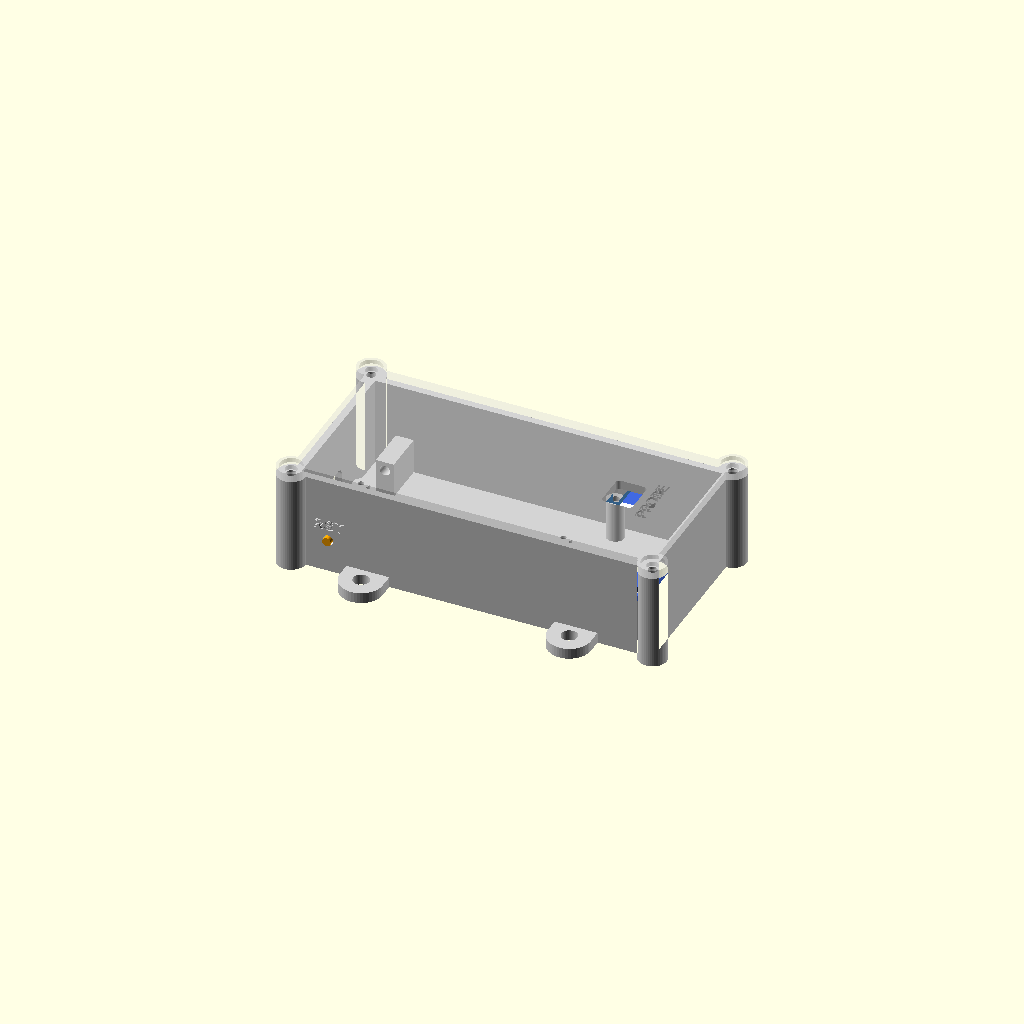
Cell 1: the model at its default parameters.
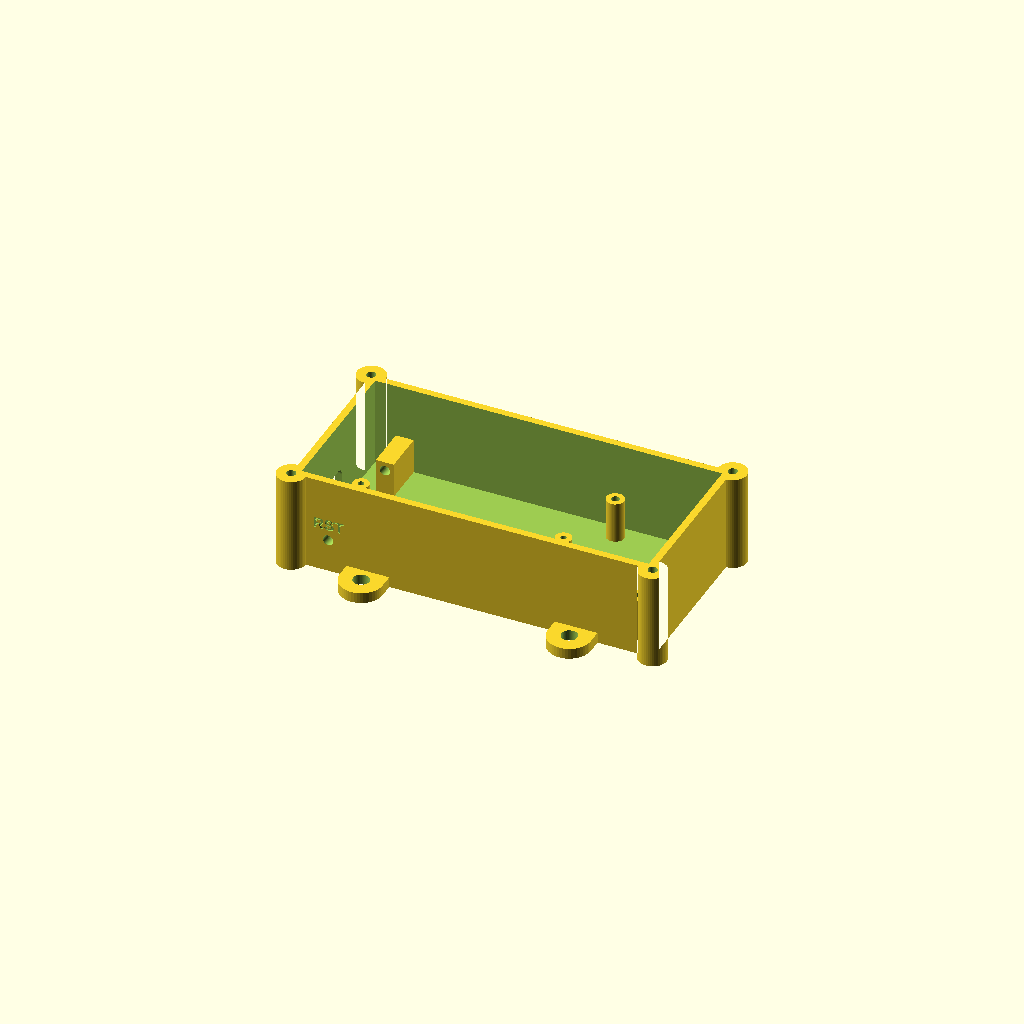
Cell 2: the same model with part = "base".
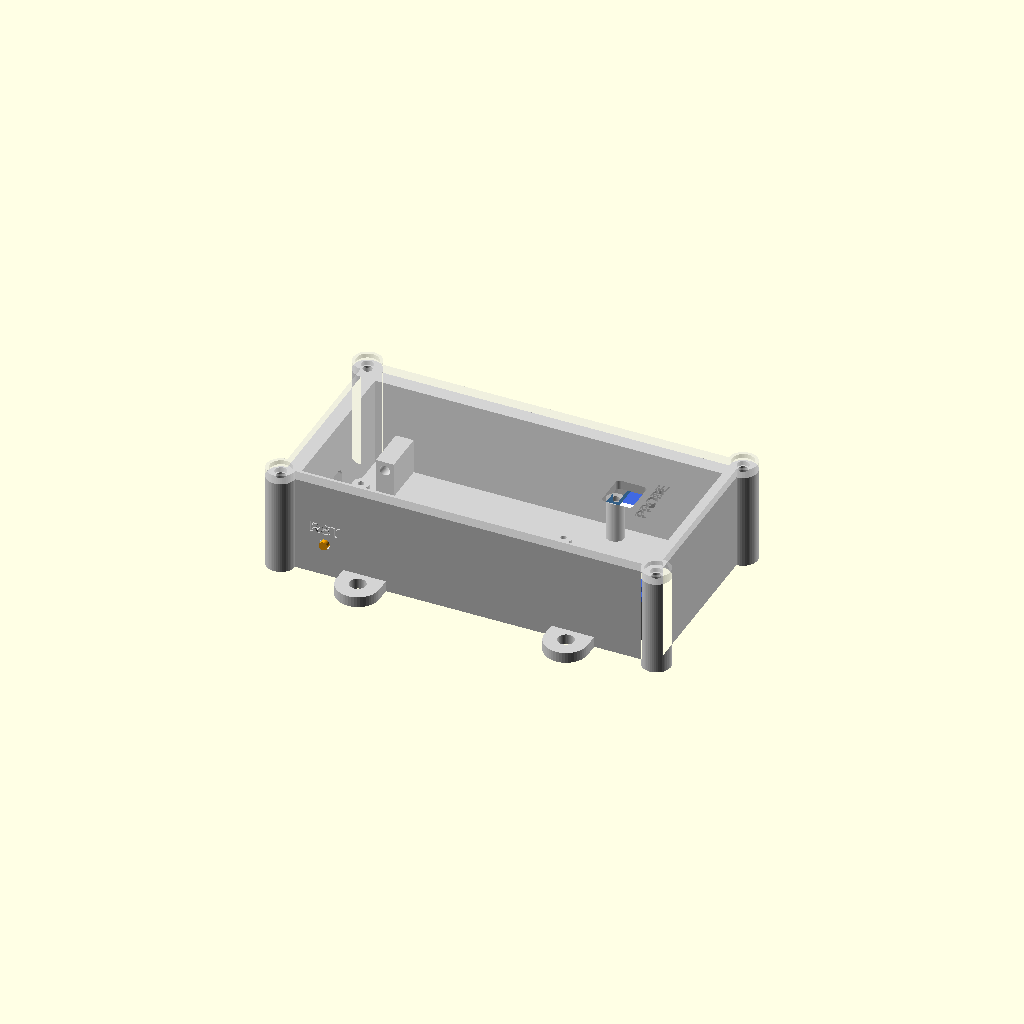
Cell 3: the same model with wall = 4.
One fixed orthographic camera (rotation 55°, 0°, 25°; colour scheme Cornfield) for every cell.
The OpenSCAD source (case/oil_meter_case.scad):
// Oil meter case: FireBeetle 2 ESP32-C5 + JSN-SR04T driver board + 1-cell LiPo
//
// Layout (top view, lid removed):
//
//              BOOT rod
//   +-----------||--------------------------------+
//   |                              <-Dupont-+---+ |
//   USB-C [ FireBeetle 2 C5 ]               |JSN| |  probe plug from the top,
//   |                                       +---+ |  through the lid
//   +-----------||--------------------------------+
//              RST rod
//
//   The battery (36 x 70 x 10) sits in a frame on the underside of the lid, above the
//   FireBeetle. Its JST-PH lead goes down to the BAT connector of the FireBeetle.
//
//   The JSN-SR04T board is mounted upside down on tall standoffs, components (10 mm)
//   towards the floor, so the probe socket on its back points up into an opening in the
//   lid: the probe cable plugs in from outside without a bend. Its right-angle header
//   points towards the FireBeetle.
//
// Parts (set `part`, or use the OpenSCAD customizer):
//   base    - the box, print open side up
//   lid     - print outer face down (battery frame up)
//   buttons - two push-rods for RST and BOOT, print standing on the collar
//   assembly- preview with dummy boards and battery (not for printing)
//
// Hardware: 4x M3x10 self-tapping (or M3 + heat-set inserts, see boss_hole_d),
//           2x M2x5 self-tapping for the FireBeetle, 4x M2.5x8 self-tapping for the JSN board.
//
// FireBeetle dimensions are taken from DFRobot's DFR1222 CAD drawing. JSN-SR04T V3.3
// dimensions from the board (41 x 28.5) and the seller photos.

/* [Part] */
part = "assembly"; // [assembly, base, lid, buttons, all]

/* [General] */
wall      = 2.0;
floor_t   = 2.0;
lid_t     = 2.5;
clr       = 0.3;   // fit clearance
corner_r  = 2.0;   // outer corner radius

/* [Battery] */
bat = [70, 36, 10];  // length, width, thickness

/* [FireBeetle 2 ESP32-C5 (DFR1222)] */
fb_l           = 60;
fb_w           = 25.4;
fb_pcb         = 1.6;
fb_h           = 7.3;    // pcb bottom to top of tallest part (BAT connector)
fb_hole_d      = 2.0;    // M2
fb_hole_inset  = 1.7;    // hole centres from each edge (22 x 56.6 pattern)
fb_standoff    = 4;      // room for solder joints / wire ends underneath
fb_btn_from_end= 6.77;   // RST/BOOT plunger centre, measured from the USB end
fb_btn_z       = 1.8;    // plunger centre above pcb top
fb_usb_w       = 9.0;
fb_usb_h       = 3.3;
fb_usb_out     = 1.2;    // USB-C sticks out past the pcb edge
fb_bat_conn    = [10.5, 18.5]; // BAT connector span from USB end (on the BOOT side)

/* [JSN-SR04T V3.3 driver board] */
// Board coordinates: u along the 41 mm edge, v from the header edge (28.5 mm).
sr_l        = 41;
sr_w        = 28.5;
sr_pcb      = 1.6;
sr_holes    = [[2.5, 2.5], [38.5, 2.5], [2.5, 26.0], [38.5, 26.0]]; // [u, v]
sr_pilot_d  = 2.2;    // M2.5 self-tapping into the standoffs
sr_comp_clear = 11;   // parts on the component (header) side
sr_jst      = [20.5, 13.4];  // [u, v] centre of the probe socket on the back
sr_jst_h    = 8.0;    // JST socket height above the pcb back (unplugged)
sr_jst_hole = [8.5, 10];   // cutout for socket/plug [along v, along u]
sr_plug_reach = 10;   // the plug can reach this far into the case
dupont_clear= 20;     // header pins + Dupont plugs + wire bend, beyond the header edge
dupont_len  = 15;     // rigid part of the Dupont plugs beyond the header edge

/* [Openings] */
usb_hole      = [12.5, 7.5];   // USB-C plug overmould

/* [Buttons] */
rod_d     = 2.4;
rod_hole_d= 2.9;
collar_d  = 4.5;
collar_t  = 1.0;
rod_gap   = 0.6;  // collar to plunger at rest
rod_out   = 1.0;  // rod sticks out of the wall this much

/* [Mounting] */
boss_d     = 8;
boss_hole_d= 2.6;   // 2.6 for M3 self-tapping, 4.0 for M3 heat-set inserts
lid_hole_d = 3.4;
lid_head_d = 6.2;   // counterbore for the screw head
tab_mount  = true;  // [true, false]
tab_w      = 12;
tab_len    = 10;
tab_t      = 3;
tab_hole_d = 4.5;

$fn = 48;

// ---------------------------------------------------------------- layout
lip_t   = 1.2;                      // lid locating lip
frame_t = 1.2;                      // battery frame wall
fb_x0 = fb_usb_out + 0.3;           // pcb edge at the USB end
fb_y0 = 5;                          // RST side gap (push-rod)

// battery (hanging from the lid) next to the USB end
bat_x0 = clr + lip_t + frame_t + clr;
bat_x1 = bat_x0 + bat[0] + 2 * clr + frame_t;

// JSN board past the battery (its socket must not be covered), header edge facing the
// FireBeetle. The Dupont plugs are at the height of the FireBeetle's module: keep clear.
sr_floor_h = sr_comp_clear + 0.5;   // standoff height under the components
sr_back_z  = sr_floor_h + sr_pcb;   // pcb back (socket side), facing up
sr_x0 = max(bat_x1 + 1, fb_x0 + fb_l + dupont_len + 1) - 11; // minus allowed overlap

in_l = sr_x0 + sr_w + clr + lip_t + 0.5;   // clear of the lid lip
in_w = max(fb_y0 + fb_w + 13.6, bat[1] + 2 * (clr + lip_t + frame_t + clr), sr_l + 3);
in_h = max(fb_h + fb_standoff + bat[2] + 3, sr_back_z + sr_jst_h + 0.5, sr_back_z + bat[2] + 2);

bat_y0 = (in_w - bat[1]) / 2 - clr;
sr_y0 = (in_w - sr_l) / 2;

fb_top = fb_standoff + fb_pcb;      // pcb top above inner floor
btn_x  = fb_x0 + fb_btn_from_end;
btn_z  = fb_top + fb_btn_z;

out_l = in_l + 2 * wall;
out_w = in_w + 2 * wall;
out_h = in_h + floor_t;

// rod guides: from the wall to collar_t + rod_gap before the board edge
rst_guide  = fb_y0 - collar_t - rod_gap;
boot_guide = in_w - (fb_y0 + fb_w) - collar_t - rod_gap;
rst_rod_len  = rod_out + wall + rst_guide;
boot_rod_len = rod_out + wall + boot_guide;

boss_off = 0;  // boss centre outside the outer corner
boss_pos = [for (x = [-wall - boss_off, in_l + wall + boss_off],
                 y = [-wall - boss_off, in_w + wall + boss_off]) [x, y]];

echo(str("Outer size: ", out_l + 2 * (boss_off + boss_d / 2), " x ",
         out_w + 2 * tab_len, " (incl. tabs) x ", out_h + lid_t," mm (inner ", in_l, " x ", in_w, " x ", in_h, ")"));
assert(sr_x0 - dupont_clear > fb_x0 + 30, "Dupont plugs would reach the FireBeetle's tall parts");
assert(in_h + lid_t - (sr_back_z + sr_jst_h) <= sr_plug_reach,
       "probe plug can't reach the socket through the lid");
echo(str("Probe socket top ", in_h + lid_t - (sr_back_z + sr_jst_h), " mm below the lid surface"));
echo(str("Push-rods: RST ", rst_rod_len, " mm, BOOT ", boot_rod_len, " mm"));

// ---------------------------------------------------------------- helpers
module rrect(size, r) {
    translate([r, r]) offset(r) square([size[0] - 2 * r, size[1] - 2 * r]);
}

module outline2d() {
    translate([-wall, -wall]) rrect([out_l, out_w], corner_r);
    for (p = boss_pos) translate(p) circle(d = boss_d);
}

module standoff(h, hole_d, d = 0) {
    od = d > 0 ? d : hole_d + 3.2;
    difference() {
        cylinder(d = od, h = h);
        translate([0, 0, 1]) cylinder(d = hole_d * 0.85, h = h);
    }
}

// ---------------------------------------------------------------- base
module base() {
    difference() {
        union() {
            translate([0, 0, -floor_t]) linear_extrude(out_h) outline2d();
            // wall-mounting tabs on the long sides
            if (tab_mount)
                for (x = [in_l * 0.2, in_l * 0.8], s = [0, 1])
                    translate([x, s ? in_w + wall : -wall, -floor_t])
                        mirror([0, s ? 0 : 1, 0]) mount_tab();
        }
        // cavity
        cube([in_l, in_w, in_h + 1]);
        // lid screw holes
        for (p = boss_pos) translate([p[0], p[1], 2 - floor_t])
            cylinder(d = boss_hole_d, h = out_h);
        // USB-C
        translate([-wall - 1, fb_y0 + fb_w / 2, fb_top + fb_usb_h / 2])
            rotate([0, 90, 0]) linear_extrude(wall + 2)
                rrect_c([usb_hole[1], usb_hole[0]], 2);
        // push-rod holes (RST on the -Y wall, BOOT on the +Y wall)
        translate([btn_x, -wall - 1, btn_z]) rotate([-90, 0, 0])
            cylinder(d = rod_hole_d, h = wall + rst_guide + 2);
        translate([btn_x, in_w - boot_guide - 1, btn_z]) rotate([-90, 0, 0])
            cylinder(d = rod_hole_d, h = wall + boot_guide + 2);
        // labels
        label([btn_x, -wall, btn_z + 4.5], 0, "RST");
        label([btn_x, in_w + wall, btn_z + 4.5], 180, "BOOT");
    }
    // FireBeetle standoffs
    for (p = fb_holes()) translate([p[0], p[1], 0])
        standoff(fb_standoff, fb_hole_d, 4.5);
    // JSN-SR04T standoffs, up from the floor to the component side
    sr_frame() for (h = sr_holes) translate([h[1], h[0], sr_pcb])
        difference() {
            cylinder(d = 5, h = sr_floor_h + 0.5);
            translate([0, 0, -1]) cylinder(d = sr_pilot_d, h = min(9, sr_floor_h));
        }
    // push-rod guides
    rod_guide(0, rst_guide);
    rod_guide(in_w - boot_guide, boot_guide);
}

module rrect_c(size, r) { translate(-size / 2) rrect(size, r); }

module label(pos, rot, txt) {
    translate(pos) rotate([90, 0, rot]) translate([0, 0, -0.4])
        linear_extrude(1) text(txt, size = 3.2, halign = "center", valign = "center",
                               font = "Liberation Sans:style=Bold");
}

module mount_tab() {
    difference() {
        hull() {
            translate([-tab_w / 2, 0, 0]) cube([tab_w, 0.01, tab_t]);
            translate([0, tab_len - tab_w / 2, 0]) cylinder(d = tab_w, h = tab_t);
        }
        translate([0, tab_len - tab_w / 2, -1]) cylinder(d = tab_hole_d, h = tab_t + 2);
    }
}

module rod_guide(y, len) {
    if (len > 0.5)
        difference() {
            translate([btn_x - 2.5, y, 0]) cube([5, len, btn_z + 2.5]);
            translate([btn_x, y - 1, btn_z]) rotate([-90, 0, 0])
                cylinder(d = rod_hole_d, h = len + 2);
        }
}

// Board coordinates of the JSN board (v from the header edge, u along the 41 mm edge,
// pcb back = socket side at z = 0, component side at z = +sr_pcb) -> case:
// v -> +X, u -> -Y, component side down.
module sr_frame() {
    multmatrix([[1, 0, 0, sr_x0],
                [0, -1, 0, sr_y0 + sr_l],
                [0, 0, -1, sr_back_z],
                [0, 0, 0, 1]]) children();
}

// Lid placement: maps lid (print) coordinates to case coordinates and back.
module lid_to_case() {
    translate([0, in_w, in_h + lid_t]) mirror([0, 1, 0]) mirror([0, 0, 1]) children();
}

// Cut-outs in the lid, drawn in case coordinates.
module lid_cuts_case() {
    jst = [sr_x0 + sr_jst[1], sr_y0 + sr_l - sr_jst[0]];
    translate([jst[0], jst[1], in_h - 1]) linear_extrude(lid_t + 2)
        rrect_c([sr_jst_hole[0], sr_jst_hole[1]], 1);
    translate([jst[0] + sr_jst_hole[0] / 2 + 3.5, jst[1], in_h + lid_t - 0.6])
        linear_extrude(1) rotate(90) text("PROBE", size = 3.2, halign = "center",
            valign = "center", font = "Liberation Sans:style=Bold");
}

function fb_holes() = [for (x = [fb_hole_inset, fb_l - fb_hole_inset],
                            y = [fb_hole_inset, fb_w - fb_hole_inset])
                       [fb_x0 + x, fb_y0 + y]];

// ---------------------------------------------------------------- lid
// Modelled in print orientation: outer face on z = 0, battery frame pointing up.
module lid() {
    lip_h = 2;
    frame_h = 6;
    fi = [bat[0] + 2 * clr, bat[1] + 2 * clr];
    difference() {
        union() {
            linear_extrude(lid_t) outline2d();
            // locating lip inside the walls
            translate([clr, clr, lid_t]) linear_extrude(lip_h) difference() {
                square([in_l - 2 * clr, in_w - 2 * clr]);
                translate([lip_t, lip_t]) square([in_l - 2 * clr - 2 * lip_t,
                                                   in_w - 2 * clr - 2 * lip_t]);
            }
            // battery frame, open at the short ends for the lead and for removal
            translate([bat_x0 - frame_t, bat_y0 - frame_t, lid_t])
                difference() {
                    cube([fi[0] + 2 * frame_t, fi[1] + 2 * frame_t, frame_h]);
                    translate([frame_t, frame_t, -1]) cube([fi[0], fi[1], frame_h + 2]);
                    for (x = [-1, fi[0] + frame_t - 1])
                        translate([x, frame_t + fi[1] / 2 - 7, -1])
                            cube([frame_t + 2, 14, frame_h + 2]);
                }
        }
        for (p = boss_pos) translate([p[0], p[1], -1]) {
            cylinder(d = lid_hole_d, h = lid_t + 2);
            cylinder(d = lid_head_d, h = 1 + 1.2);
        }
        lid_to_case() lid_cuts_case();
    }
}

// ---------------------------------------------------------------- buttons
module push_rod(len) {
    cylinder(d = collar_d, h = collar_t);
    cylinder(d = rod_d, h = collar_t + len);
}

module buttons() {
    push_rod(rst_rod_len);
    translate([8, 0, 0]) push_rod(boot_rod_len);
}

// ---------------------------------------------------------------- preview
module dummy_firebeetle() {
    translate([fb_x0, fb_y0, fb_standoff]) {
        color("#222") difference() {
            cube([fb_l, fb_w, fb_pcb]);
            for (y = [-0.1, fb_w - 1.1]) translate([fb_btn_from_end - 2.25, y, -1])
                cube([4.5, 1.2, fb_pcb + 2]);
        }
        color("silver") translate([-fb_usb_out, fb_w / 2 - fb_usb_w / 2, fb_pcb])
            cube([7.5, fb_usb_w, fb_usb_h]);
        color("ivory") for (y = [0.1, fb_w - 1.2]) translate([fb_btn_from_end - 2.25, y, fb_pcb])
            cube([4.5, 1.1, 3]);
        color("white") translate([fb_bat_conn[0], fb_w - 5.1, fb_pcb])
            cube([fb_bat_conn[1] - fb_bat_conn[0], 5.1, fb_h - fb_pcb]);
        color("#bbb") translate([fb_l - 25.5, fb_w / 2 - 9, fb_pcb]) cube([25.5, 18, 3.2]);
    }
}

module dummy_jsn() {
    sr_frame() {
        color("royalblue") difference() {
            cube([sr_w, sr_l, sr_pcb]);
            for (h = sr_holes) translate([h[1], h[0], -1]) cylinder(d = 3, h = 4);
        }
        // positions from the seller photos
        color("#bbb") translate([15.4, 0.7, sr_pcb]) cube([8, 7.7, 10]);      // coil
        color("#333") translate([11.6, 4.9, sr_pcb]) cylinder(d = 4, h = 7);  // caps
        color("#333") translate([7.1, 3.5, sr_pcb]) cylinder(d = 4, h = 7);
        color("black") translate([0, 16.3, sr_pcb]) cube([2.5, 10, 2.5]);    // header
        color("gold") for (u = [17.5, 20, 22.5, 25])
            translate([-6, u, sr_pcb + 1.2]) cube([6, 0.6, 0.6]);
        color("#222", 0.6) translate([-dupont_len, 16.3, sr_pcb]) cube([dupont_len - 1, 10, 2.5]);
        color("white") translate([sr_jst[1] - 2.9, sr_jst[0] - 4.95, -sr_jst_h])
            cube([5.8, 9.9, sr_jst_h]);                                      // probe socket
    }
}

module dummy_battery() {
    color("steelblue", 0.8) translate([bat_x0 + clr, bat_y0 + clr, in_h - bat[2]])
        cube(bat);
}

module assembly() {
    color("lightgray") base();
    color("lightgray", 0.35) lid_to_case() lid();
    dummy_firebeetle();
    dummy_jsn();
    dummy_battery();
    color("orange") {
        translate([btn_x, -wall - rod_out, btn_z]) rotate([-90, 0, 0])
            translate([0, 0, rst_rod_len + collar_t]) mirror([0, 0, 1]) push_rod(rst_rod_len);
        translate([btn_x, in_w + wall + rod_out, btn_z]) rotate([90, 0, 0])
            translate([0, 0, boot_rod_len + collar_t]) mirror([0, 0, 1]) push_rod(boot_rod_len);
    }
}

// ---------------------------------------------------------------- output
if (part == "base") base();
else if (part == "lid") lid();
else if (part == "buttons") buttons();
else if (part == "all") {
    base();
    translate([0, out_w + 25, 0]) lid();
    translate([0, -40, 0]) buttons();
}
else assembly();
Customizer parameters (derived from the source; name, type, default, range or options):
part: string, default "assembly", options "assembly", "base", "lid", "buttons", "all"
wall: number, default 2
floor_t: number, default 2
lid_t: number, default 2.5
clr: number, default 0.3
corner_r: number, default 2
bat: vector, default [70, 36, 10]
fb_l: number, default 60
fb_w: number, default 25.4
fb_pcb: number, default 1.6
fb_h: number, default 7.3
fb_hole_d: number, default 2
fb_hole_inset: number, default 1.7
fb_standoff: number, default 4
fb_btn_from_end: number, default 6.77
fb_btn_z: number, default 1.8
fb_usb_w: number, default 9
fb_usb_h: number, default 3.3
fb_usb_out: number, default 1.2
fb_bat_conn: vector, default [10.5, 18.5]
sr_l: number, default 41
sr_w: number, default 28.5
sr_pcb: number, default 1.6
sr_pilot_d: number, default 2.2
sr_comp_clear: number, default 11
sr_jst: vector, default [20.5, 13.4]
sr_jst_h: number, default 8
sr_jst_hole: vector, default [8.5, 10]
sr_plug_reach: number, default 10
dupont_clear: number, default 20
dupont_len: number, default 15
usb_hole: vector, default [12.5, 7.5]
rod_d: number, default 2.4
rod_hole_d: number, default 2.9
collar_d: number, default 4.5
collar_t: number, default 1
rod_gap: number, default 0.6
rod_out: number, default 1
boss_d: number, default 8
boss_hole_d: number, default 2.6
lid_hole_d: number, default 3.4
lid_head_d: number, default 6.2
tab_mount: bool, default true
tab_w: number, default 12
tab_len: number, default 10
tab_t: number, default 3
tab_hole_d: number, default 4.5
lip_t: number, default 1.2
frame_t: number, default 1.2
fb_y0: number, default 5
boss_off: number, default 0
